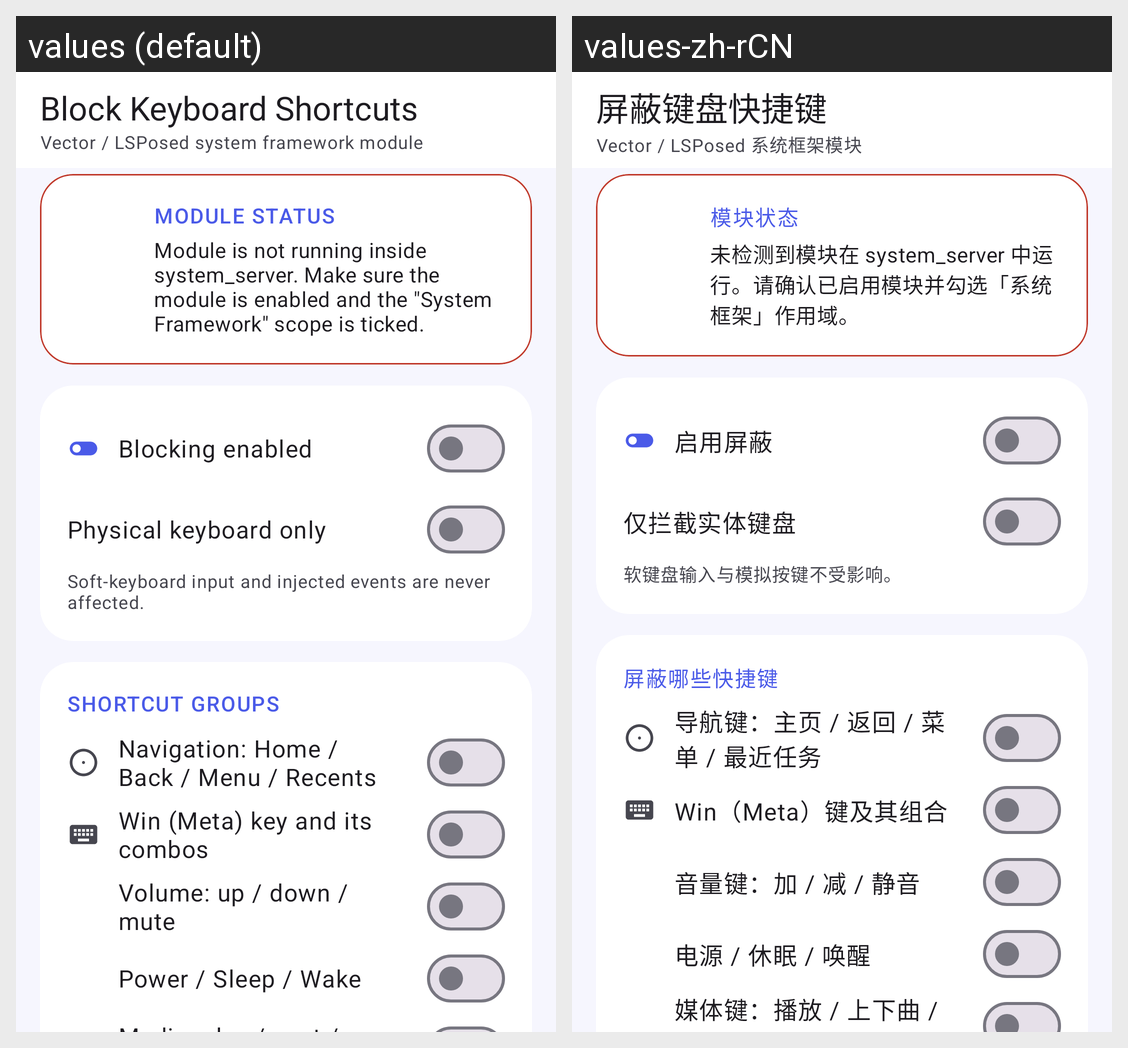

Strings drawn on this Android screen and how each of the app's shown locales translates them:
Android screen res/layout/activity_main.xml rendered under 2 locales, left to right: values (default), values-zh-rCN. Device: Nexus 5 (rendered at 1080×1920; each locale shown at half size, 540×960, under a caption strip naming it); theme Theme.BlockShortcuts.
Strings drawn on this screen, with the default value and each locale's value (text and hints the layout hard-codes, and strings that could not be matched under every locale, appear in the picture but are not listed):

app_name_subtitle
  values: Vector / LSPosed system framework module
  values-zh-rCN: Vector / LSPosed 系统框架模块

app_name
  values: Block Keyboard Shortcuts
  values-zh-rCN: 屏蔽键盘快捷键

status_title
  values: Module status
  values-zh-rCN: 模块状态

status_offline
  values: Module is not running inside system_server. Make sure the module is enabled and the "System Framework" scope is ticked.
  values-zh-rCN: 未检测到模块在 system_server 中运行。请确认已启用模块并勾选「系统框架」作用域。

sw_enabled
  values: Blocking enabled
  values-zh-rCN: 启用屏蔽

sw_hardware_only
  values: Physical keyboard only
  values-zh-rCN: 仅拦截实体键盘

caption_hardware_only
  values: Soft-keyboard input and injected events are never affected.
  values-zh-rCN: 软键盘输入与模拟按键不受影响。

groups_title
  values: Shortcut groups
  values-zh-rCN: 屏蔽哪些快捷键

sw_nav
  values: Navigation: Home / Back / Menu / Recents
  values-zh-rCN: 导航键：主页 / 返回 / 菜单 / 最近任务

sw_meta
  values: Win (Meta) key and its combos
  values-zh-rCN: Win（Meta）键及其组合

sw_volume
  values: Volume: up / down / mute
  values-zh-rCN: 音量键：加 / 减 / 静音

sw_power
  values: Power / Sleep / Wake
  values-zh-rCN: 电源 / 休眠 / 唤醒
